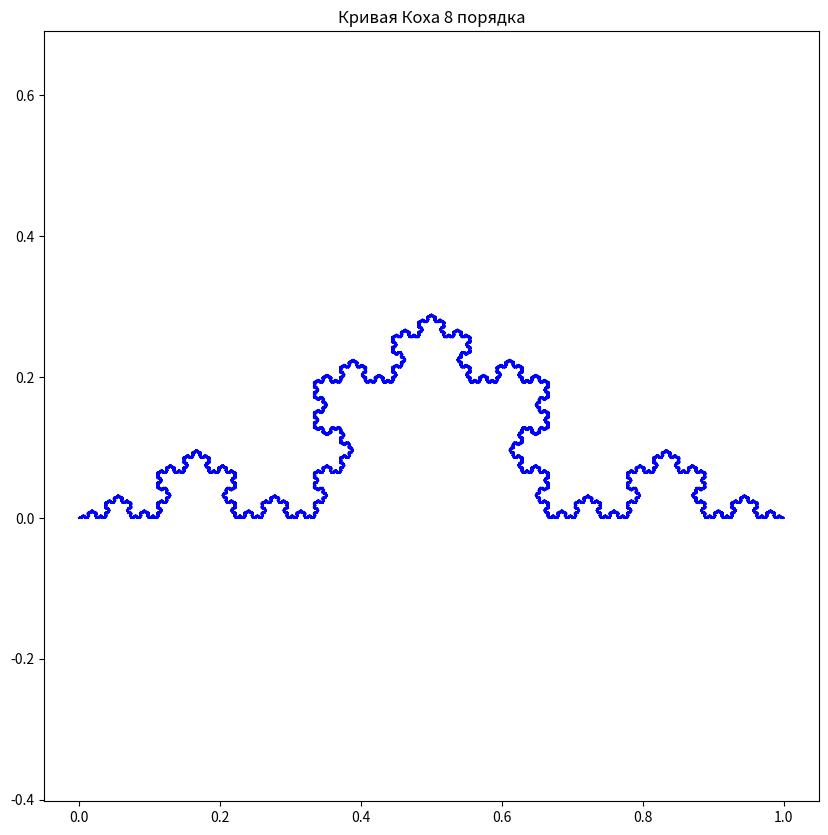

Source code (Python):

import matplotlib.pyplot as plt


def koch_curve(order, p1, p2):
    if order == 0:
        return [p1, p2]
    else:
        x1, y1 = p1
        x2, y2 = p2
        dx, dy = (x2 - x1) / 3, (y2 - y1) / 3
        p3 = (x1 + dx, y1 + dy)
        p5 = (x1 + 2 * dx, y1 + 2 * dy)

        mx, my = (x1 + x2) / 2, (y1 + y2) / 2
        px, py = mx + (y1 - y2) * (3 ** 0.5) / 6, my + (x2 - x1) * (3 ** 0.5) / 6
        p4 = (px, py)

        return (
                koch_curve(order - 1, p1, p3)[:-1] +
                koch_curve(order - 1, p3, p4)[:-1] +
                koch_curve(order - 1, p4, p5)[:-1] +
                koch_curve(order - 1, p5, p2)
        )


def plot_koch_curve(order):
    p1 = (0, 0)
    p2 = (1, 0)

    points = koch_curve(order, p1, p2)
    x, y = zip(*points)

    plt.figure(figsize=(10, 10))
    plt.plot(x, y, 'b-')
    plt.axis('equal')
    plt.title(f'Кривая Коха {order} порядка')
    plt.show()

#здесь в скобках указывать какого порядка нужен фрактла
plot_koch_curve(8)
